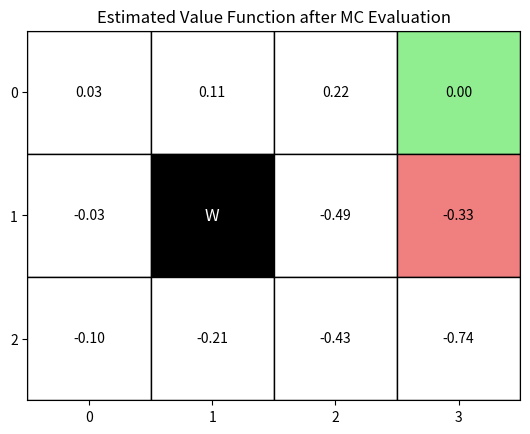

The script that saved this image:
import matplotlib.pyplot as plt
import numpy as np
from collections import defaultdict

class GridWorld:
    def __init__(self):
        self.action_space = [0, 1, 2, 3]  # Up, Down, Left, Right
        self.action_vector = {0: (-1, 0), 1: (1, 0), 2: (0, -1), 3: (0, 1)}
        self.action_meaning = {0: "Up", 1: "Down", 2: "Left", 3: "Right"}
        self.reward_map = np.array(
            [[0, 0, 0, 1],
             [0, None, 0, -1],
             [0, 0, 0, 0]]
        )
        self.goal_states = (0, 3)
        self.wall_states = (1, 1)
        self.start_state = (2, 0)
        self.state = self.start_state
    
    @property
    def height(self):
        return self.reward_map.shape[0]
    
    @property
    def width(self):
        return self.reward_map.shape[1]
    
    @property
    def shape(self):
        return self.reward_map.shape
    
    def actions(self):
        return self.action_space
    
    def states(self):
        for i in range(self.height):
            for j in range(self.width):
                yield (i, j)
    
    def next_state(self, state, action):
        move = self.action_vector[action]
        next_s = (state[0] + move[0], state[1] + move[1])
        if (0 <= next_s[0] < self.height and
            0 <= next_s[1] < self.width and
            next_s != self.wall_states):
            return next_s
        return state
    
    def reward(self, state):
        return self.reward_map[state]
    
    def reset(self):
        self.state = self.start_state
        return self.state

    def step(self, action):
        next_s = self.next_state(self.state, action)
        r = self.reward(next_s)
        self.state = next_s
        done = (next_s == self.goal_states)
        return next_s, r, done

    def render_v(self, V, title="Value Function"):
        """
        使用 matplotlib 以 grid 形式渲染状态价值函数 V
        """
        fig, ax = plt.subplots()

        # 基础背景
        grid = np.zeros(self.shape)
        ax.imshow(grid, cmap="Greys", alpha=0.2)

        for i in range(self.height):
            for j in range(self.width):
                if self.reward_map[i, j] is None:
                    # Wall
                    ax.add_patch(
                        plt.Rectangle((j - 0.5, i - 0.5), 1, 1, color="black")
                    )
                    ax.text(j, i, "W", ha="center", va="center", color="white", fontsize=12)
                else:
                    # 普通状态 / 终止状态
                    v = V[i, j]
                    r = self.reward_map[i, j]

                    if (i, j) == self.goal_states:
                        color = "lightgreen"
                    elif r == -1:
                        color = "lightcoral"
                    else:
                        color = "white"

                    ax.add_patch(
                        plt.Rectangle((j - 0.5, i - 0.5), 1, 1,
                                      edgecolor="black", facecolor=color)
                    )
                    ax.text(j, i, f"{v:.2f}", ha="center", va="center", fontsize=10)

        ax.set_xticks(range(self.width))
        ax.set_yticks(range(self.height))
        ax.set_xticklabels(range(self.width))
        ax.set_yticklabels(range(self.height))
        ax.set_title(title)

        # 坐标系调整（符合 grid world 直觉）
        ax.set_xlim(-0.5, self.width - 0.5)
        ax.set_ylim(self.height - 0.5, -0.5)
        ax.set_aspect("equal")

        plt.show()
    
    def render_q(self, pi, title="Policy (Action Directions)"):
        """
        使用 matplotlib 以 grid 形式渲染策略 pi，
        显示每个状态的最优动作（箭头方向）
        """
        fig, ax = plt.subplots()

        # 基础背景
        grid = np.zeros(self.shape)
        ax.imshow(grid, cmap="Greys", alpha=0.2)

        for i in range(self.height):
            for j in range(self.width):
                # 如果是墙
                if self.reward_map[i, j] is None:
                    ax.add_patch(
                        plt.Rectangle((j - 0.5, i - 0.5), 1, 1, color="black")
                    )
                    ax.text(j, i, "W", ha="center", va="center", color="white", fontsize=12)
                else:
                    # 普通状态 / 终止状态
                    r = self.reward_map[i, j]

                    # 终止状态显示绿色
                    if (i, j) == self.goal_states:
                        color = "lightgreen"
                    elif r == -1:
                        color = "lightcoral"
                    else:
                        color = "white"

                    ax.add_patch(
                        plt.Rectangle((j - 0.5, i - 0.5), 1, 1,
                                    edgecolor="black", facecolor=color)
                    )
                    # 没有显示值，只显示箭头方向
                    ax.text(j, i, "", ha="center", va="center", fontsize=10)

                    # 绘制箭头表示最优动作
                    best_action = max(pi[(i, j)], key=pi[(i, j)].get)  # 获取最佳动作
                    dx, dy = self.action_vector[best_action]  # 获取动作的偏移量
                    ax.arrow(j, i, dy * 0.2, dx * 0.2, head_width=0.1, head_length=0.1, fc='blue', ec='blue')

        ax.set_xticks(range(self.width))
        ax.set_yticks(range(self.height))
        ax.set_xticklabels(range(self.width))
        ax.set_yticklabels(range(self.height))
        ax.set_title(title)

        # 坐标系调整（符合 grid world 直觉）
        ax.set_xlim(-0.5, self.width - 0.5)
        ax.set_ylim(self.height - 0.5, -0.5)
        ax.set_aspect("equal")

        plt.show()


class Agent:
    def __init__(self):
        self.gama = 0.9
        self.action_size = 4

        default_policy = {0: 0.25, 1: 0.25, 2: 0.25, 3: 0.25}
        self.pi = defaultdict(lambda: default_policy.copy())
        self.V = defaultdict(lambda: 0.0)
        self.cnts = defaultdict(lambda: 0)
        self.memory = []
    
    def get_action(self, state):
        action_probs = self.pi[state]
        actions = list(action_probs.keys())
        probs = list(action_probs.values())
        return np.random.choice(actions, p=probs)
    
    def add_memory(self, state, action, reward):
        self.memory.append((state, action, reward))
    
    def reset_memory(self):
        self.memory.clear()
    
    def eval(self):
        G = 0
        for state, action, reward in reversed(self.memory):
            G = reward + self.gama * G
            self.cnts[state] += 1
            alpha = 1 / self.cnts[state]
            self.V[state] += alpha * (G - self.V[state])


def mc_eval():
    env = GridWorld()
    agent = Agent()
    num_episodes = 5000

    for episode in range(num_episodes):
        state = env.reset()
        agent.reset_memory()
        done = False

        while not done:
            action = agent.get_action(state)
            next_state, reward, done = env.step(action)
            agent.add_memory(state, action, reward)
            state = next_state

        agent.eval()

    # 转换 V 为二维数组以便渲染
    V_array = np.zeros(env.shape)
    for i in range(env.height):
        for j in range(env.width):
            V_array[i, j] = agent.V[(i, j)]

    env.render_v(V_array, title="Estimated Value Function after MC Evaluation")

if __name__ == "__main__":
    mc_eval()
